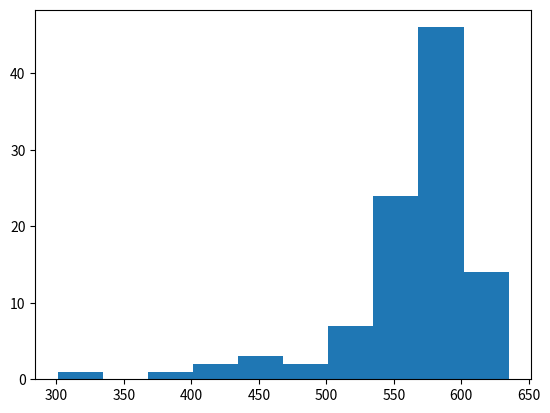
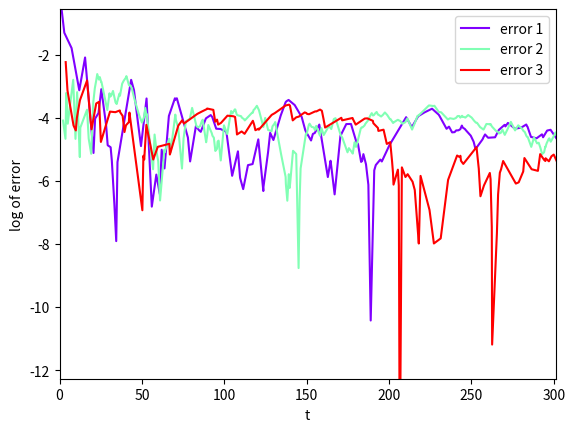
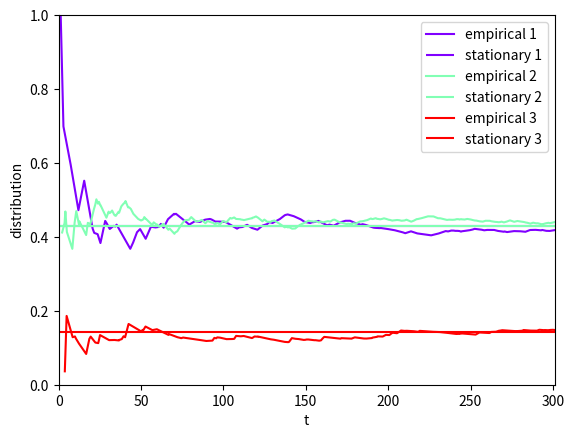
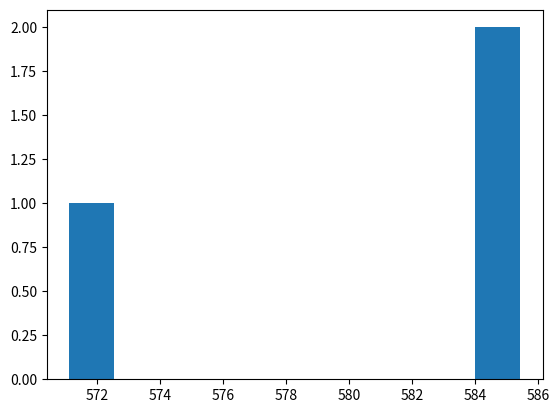
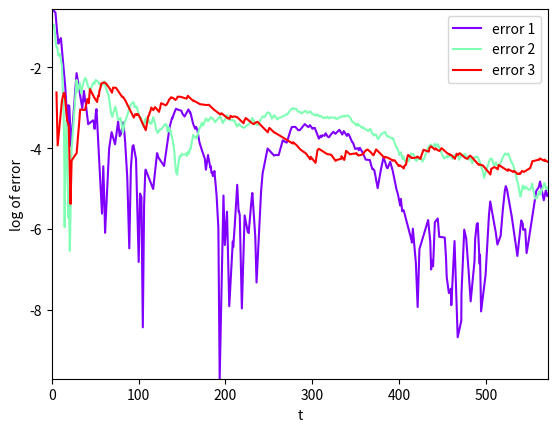
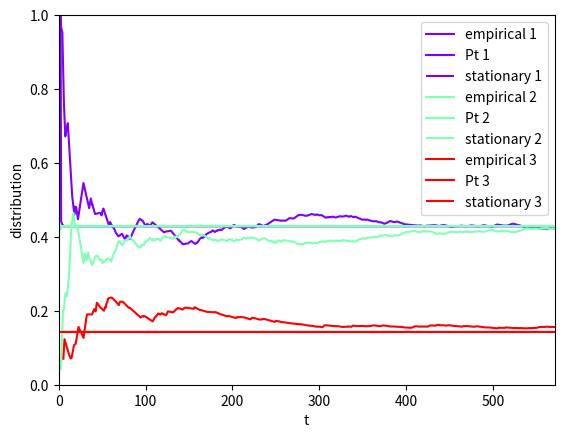

These charts were generated, in order, by the following Python code:
import math
import os

import matplotlib
import matplotlib.pyplot as plt
import numpy as np
from scipy.linalg import expm


def run_simulation(index: int, dict_states: dict, initial_state_index: int = 1,
                   num_transitions: int = 100000, error_threshold: float = 0.01,
                   error_counter_percentage: float = 0.1,
                   calculate_matrix_exponent: bool = True) -> tuple:
    num_states: int = len(dict_states)

    error_counter0: float = error_counter_percentage * num_transitions

    list_list_transitions: list = [[]] * len(dict_states)

    list_q_rows: list = [[]] * len(dict_states)

    for state_index in dict_states.keys():
        actual_state_index: int = state_index - 1

        state: tuple = dict_states[state_index]

        rate_lambda: float = state[0]
        transitions: dict = state[1]

        list_transitions: list = [0] * num_states
        list_q_columns: list = [0] * num_states

        for trans in transitions.keys():
            actual_transition_index: int = trans - 1

            trans_prob: float = transitions[trans]

            list_transitions[actual_transition_index] = trans_prob

            list_q_columns[actual_transition_index] = trans_prob * rate_lambda

        list_list_transitions[actual_state_index] = list_transitions

        list_q_columns[actual_state_index] = rate_lambda * -1
        list_q_rows[actual_state_index] = list_q_columns

    P = np.array(list_list_transitions)

    Q = np.array(list_q_rows)

    dict_states_times: dict = {}

    current_state_index: int = initial_state_index

    t: int = 0

    n: int = 0

    t_opt: float = 0
    n_opt: int = 0
    min_error: float = 999999999
    max_error: float = min_error * -1

    converge_counters: dict = {}

    converge: bool = False

    list_rates: list = [0] * len(dict_states)

    for state_index in dict_states.keys():
        state: tuple = dict_states[state_index]

        actual_state_index: int = state_index - 1

        list_rates[actual_state_index] = state[2]

    arr_rates = np.array(list_rates)

    print_count: int = int(num_transitions * 0.1)

    while not converge and n < num_transitions:
        step: int = n

        n += 1

        diff = [0] * num_states
        vector0 = [0] * num_states

        if calculate_matrix_exponent:
            tQ = t * Q

            Pt = expm(tQ)

            vector0 = Pt[0]

            diff = vector0 - arr_rates

        tup = dict_states[current_state_index]

        rate_lambda: float = tup[0]
        stationary: float = tup[2]

        scale = 1 / rate_lambda

        wait_time = np.random.exponential(scale=scale)

        if current_state_index not in dict_states_times:
            dict_states_times[current_state_index] = ([], 0)

        tup_state: tuple = dict_states_times[current_state_index]

        list_state_times: list = tup_state[0]

        accumulated_state_time: float = tup_state[1]

        accumulated_state_time += wait_time

        curr_time = t
        t += wait_time

        empirical_distribution: float = accumulated_state_time / t

        dict_states_times[current_state_index] = (list_state_times,
                                                  accumulated_state_time,
                                                  empirical_distribution)

        actual_state_index: int = current_state_index - 1

        new_actual_state_index = np.random.choice(len(P),
                                                  p=P[actual_state_index])

        current_state_index0 = current_state_index

        current_state_index = new_actual_state_index + 1

        error: float = empirical_distribution - stationary

        abs_error: float = abs(error)

        error = math.log(abs_error)

        if error < min_error:
            min_error = error

        if error > max_error:
            max_error = error

        if abs_error > error_threshold:
            converge_counters = {}
            t_opt = t
            n_opt = n
        else:
            if current_state_index not in converge_counters:
                converge_counters[current_state_index] = 0

            counter: int = converge_counters[current_state_index]
            converge_counters[current_state_index] = counter + 1

            counter0: int = 0

            if counter > error_counter0:
                for state_index0 in states.keys():
                    if state_index0 in converge_counters:
                        counter = converge_counters[state_index0]

                        if counter > error_counter0:
                            counter0 += 1

                if counter0 == len(states):
                    converge = True

        diff_state: float = diff[actual_state_index]
        vec0: float = vector0[actual_state_index]

        list_state_times.append((curr_time, t, empirical_distribution, vec0, error, diff_state))

        if step % print_count == 0:
            print(f"index: {index}, n: {step}, t: {t}, wait_time: {wait_time}, lambda: {rate_lambda}"
                f", accumulated: {accumulated_state_time}"
                f", empirical distribution: {empirical_distribution}"
                f", {current_state_index0}->{current_state_index}"
                f", {error}, {vec0}, {diff_state}")

    return dict_states_times, t_opt, n_opt, min_error, max_error, t


def plot_error(t_opt: float, min_error: float, max_error: float,
               dict_states: dict, dict_states_times: dict,
               plot_path: str = 'ctmc1_error.png', t_max: float = 0,
               show_figures: bool = False):
    plt.figure()

    plt.xlim(0, t_opt)
    plt.ylim(min_error, max_error)

    color = iter(matplotlib.cm.rainbow(np.linspace(0, 1, len(dict_states_times))))

    for state_index in dict_states_times.keys():
        stationary: float = 0

        if state_index in states:
            state: tuple = states[state_index]

            if isinstance(state, tuple) and len(state) > 0:
                stationary = state[2]

        if stationary > 0:
            state_times = dict_states_times[state_index]

            list_state_times: list = state_times[0]

            x: list = [tup[1] for tup in list_state_times]
            y: list = [tup[4] for tup in list_state_times]

            c = next(color)

            plt.plot(x, y, label=f"error {state_index}", c=c)

    plt.xlabel("t")
    plt.ylabel("log of error")

    plt.legend()

    if plot_path:
        plt.savefig(plot_path)

    if show_figures:
        plt.show()


def plot_results(t_opt: float, dict_states: dict, dict_states_times: dict,
                 plot_path: str = 'ctmc1.png', t_max: float = 0,
                 plot_pt: bool = True, show_figures: bool = False):
    plt.figure()

    plt.xlim(0, t_opt)
    plt.ylim(0, 1)

    color = iter(matplotlib.cm.rainbow(np.linspace(0, 1, len(dict_states_times))))

    for state_index in dict_states_times.keys():
        stationary: float = 0

        if state_index in states:
            state: tuple = states[state_index]

            if isinstance(state, tuple) and len(state) > 0:
                stationary = state[2]

        if stationary > 0:
            state_times = dict_states_times[state_index]

            list_state_times: list = state_times[0]

            x: list = [tup[1] for tup in list_state_times]
            y: list = [tup[2] for tup in list_state_times]
            y0: list = [tup[3] for tup in list_state_times]

            c = next(color)

            plt.plot(x, y, label=f"empirical {state_index}", c=c)

            if plot_pt:
                plt.plot(x, y0, label=f"Pt {state_index}", c=c)

            plt.hlines(y=[stationary], xmin=0, xmax=x[-1], colors=c, linestyles=['-'],
                       label=f"stationary {state_index}")

    plt.xlabel("t")
    plt.ylabel("distribution")

    plt.legend()

    if plot_path:
        plt.savefig(plot_path)

    if show_figures:
        plt.show()


def run(dict_states: dict, initial_state_index: int = 1,
        num_transitions: int = 100000, error_threshold: float = 0.01,
        error_counter_percentage: float = 0.1, num_simulations: int = 10,
        plot_path: str = 'ctmc1.png', calculate_matrix_exponent: bool = True,
        dir_name: str = None, show_figures: bool = False):
    min_t_opt: float = 999999999
    opt_dict_states_times: dict = {}

    tops: list = [0] * num_simulations

    for i in range(num_simulations):
        tup: tuple = run_simulation(i, dict_states, initial_state_index, num_transitions,
                                    error_threshold, error_counter_percentage,
                                    calculate_matrix_exponent=calculate_matrix_exponent)

        t_opt: float = tup[1]
        dict_states_times = tup[0]
        min_error: float = tup[3]
        max_error: float = tup[4]
        t_max: float = tup[5]

        tops[i] = t_opt

        if min_t_opt == 0:
            min_t_opt = t_opt
            opt_dict_states_times = dict_states_times
        else:
            if t_opt < min_t_opt:
                min_t_opt = t_opt
                opt_dict_states_times = dict_states_times

    if dir_name and not os.path.exists(dir_name):
        os.makedirs(dir_name)

    if dir_name is None:
        dir_name = ""

    file_path: str = os.path.join(dir_name, f"hist_{plot_path}")

    plt.figure()
    plt.hist(tops)
    plt.savefig(file_path)

    if show_figures:
        plt.show()

    if isinstance(opt_dict_states_times, dict) and len(opt_dict_states_times) > 0:
        file_path = os.path.join(dir_name, f"error_{plot_path}")
        plot_error(min_t_opt, min_error, max_error, dict_states, opt_dict_states_times,
                   file_path, t_max, show_figures)

        file_path = os.path.join(dir_name, plot_path)
        plot_results(min_t_opt, dict_states, opt_dict_states_times, file_path, t_max,
                     calculate_matrix_exponent, show_figures)


states: dict = {
    1: (1, {2: 1}, 3 / 7),
    2: (2, {1: 0.5, 3: 0.5}, 3 / 7),
    3: (3, {2: 1}, 1 / 7)
}

run(states, 1, 1000,
    error_threshold=0.01, num_simulations=100,
    calculate_matrix_exponent=False, dir_name="no-pt")

run(states, 1, 1000,
    error_threshold=0.01, num_simulations=3,
    calculate_matrix_exponent=True, dir_name="with-pt")
